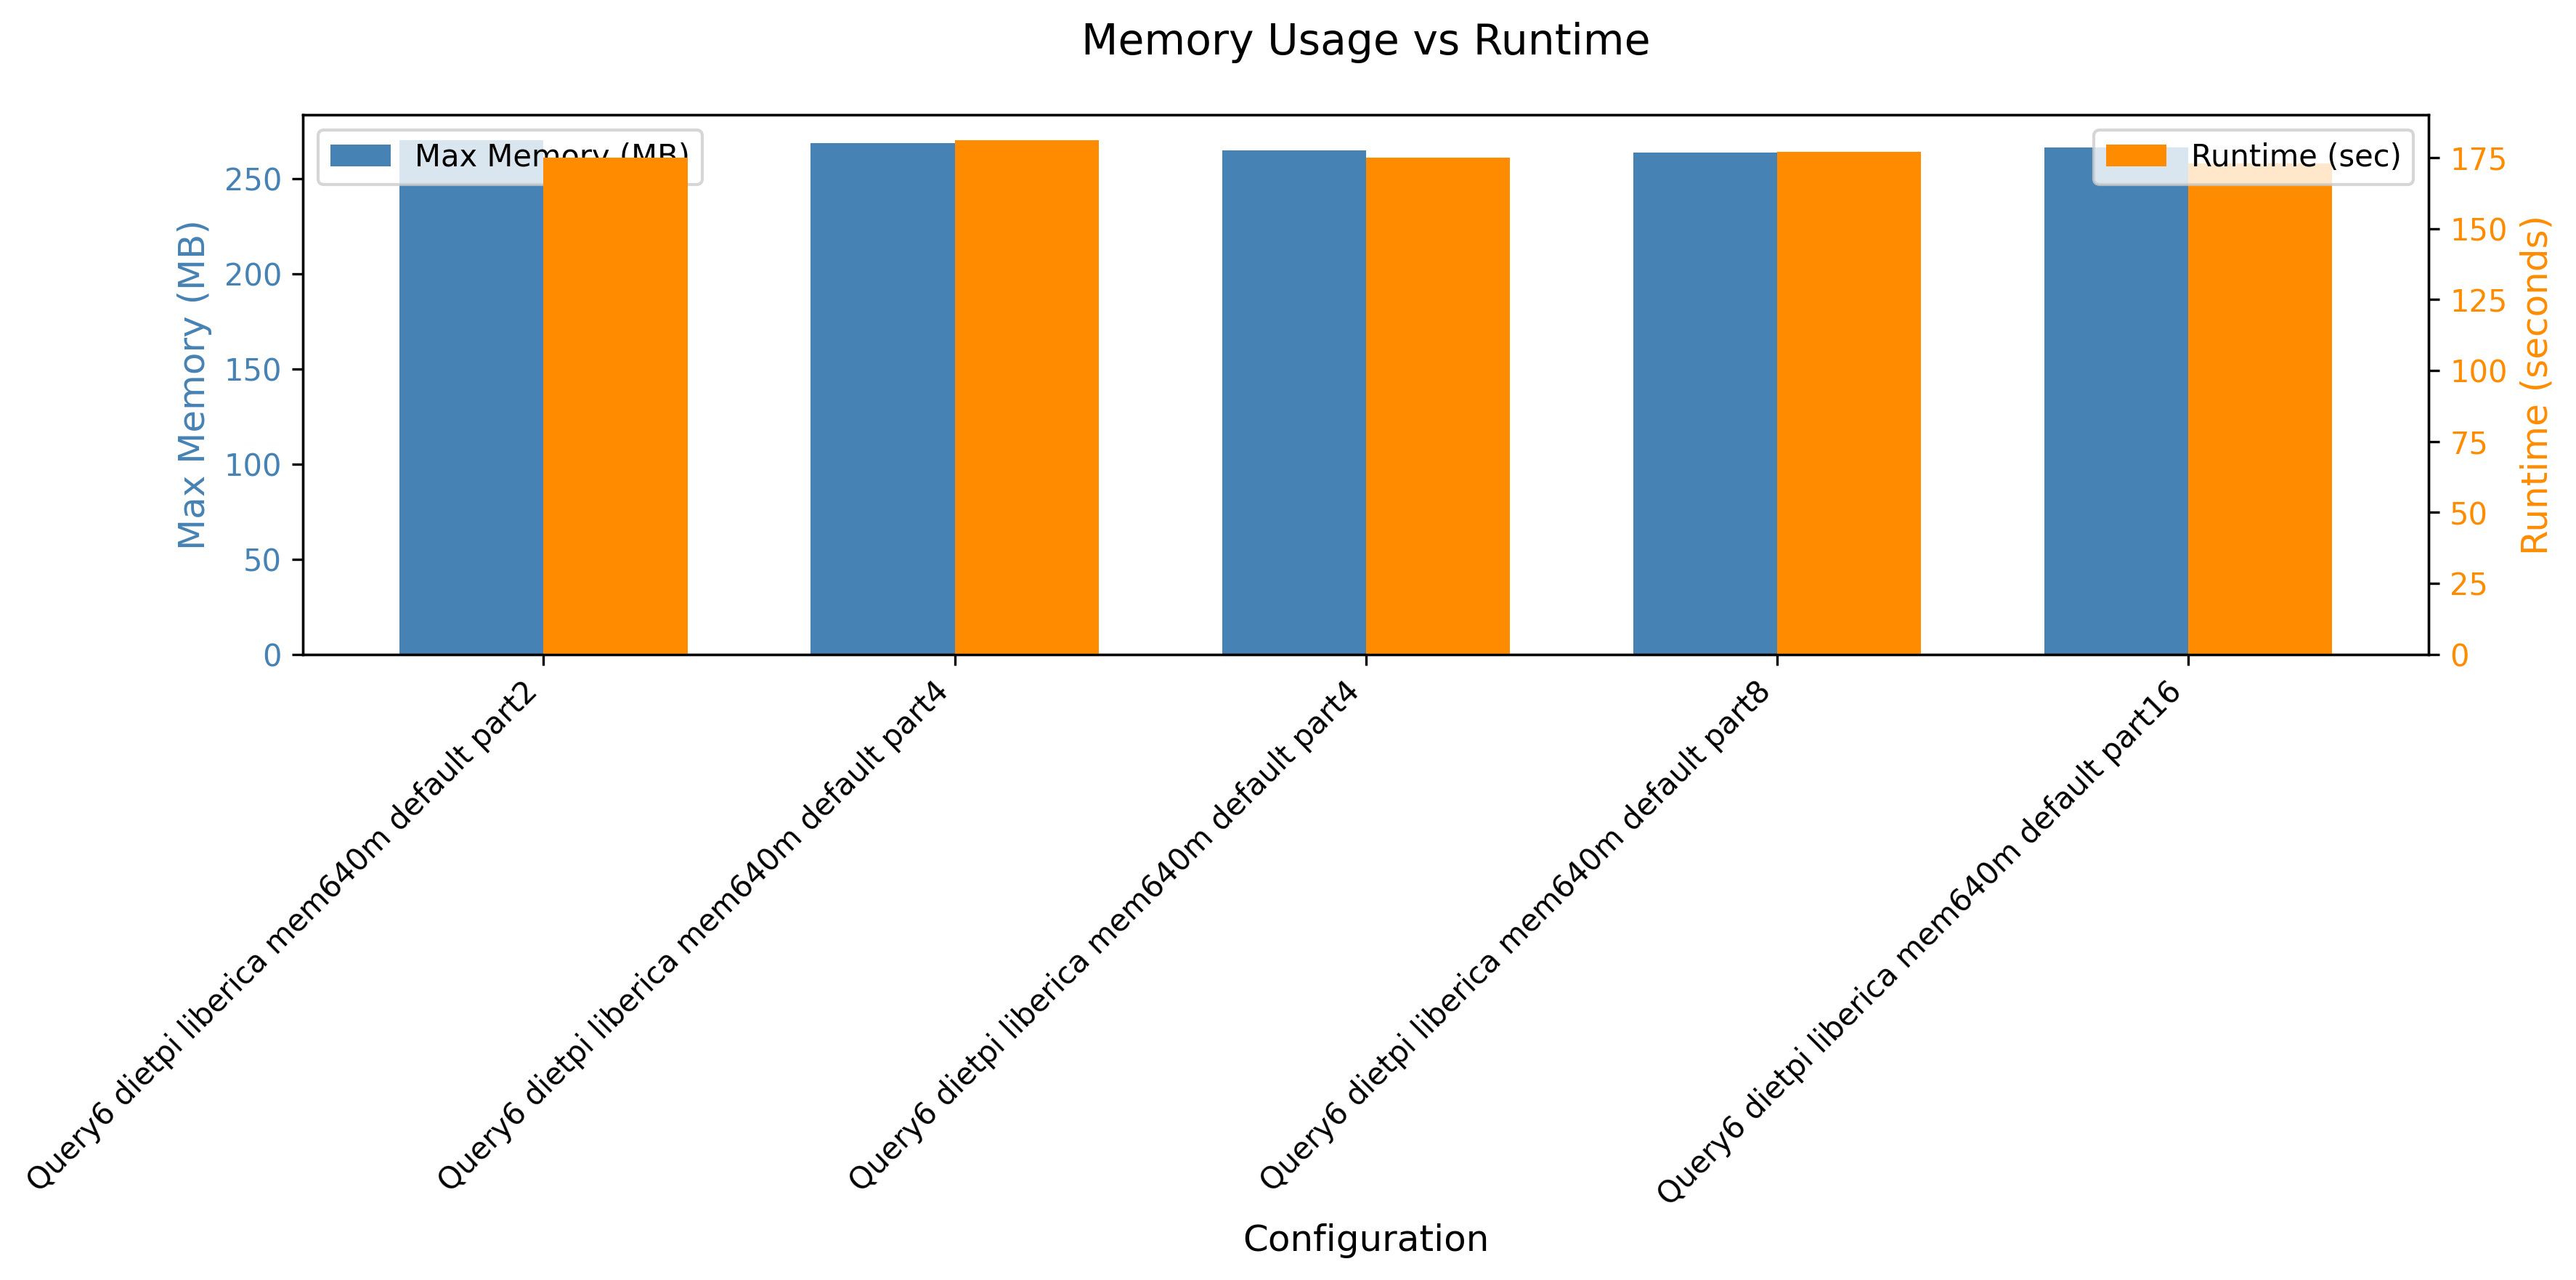

Source data for this figure (header and first rows):
header, maxmem, runtime
Query6 dietpi liberica mem640m default p…, 276444, 175
Query6 dietpi liberica mem640m default p…, 275132, 181
Query6 dietpi liberica mem640m default p…, 271184, 175
Query6 dietpi liberica mem640m default p…, 270044, 177
Query6 dietpi liberica mem640m default p…, 272548, 173
